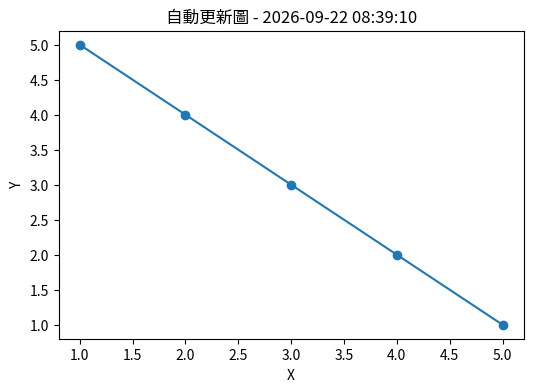

This figure's Python source: (Note: this script raises an exception after producing the figure.)
import matplotlib.pyplot as plt
import datetime

# 生成示例圖
now = datetime.datetime.now()
plt.figure(figsize=(6,4))
plt.plot([1,2,3,4,5], [5,4,3,2,1], marker='o')
plt.title(f"自動更新圖 - {now.strftime('%Y-%m-%d %H:%M:%S')}")
plt.xlabel("X")
plt.ylabel("Y")

# 儲存到 GitHub Pages 圖片資料夾
plt.savefig("docs/images/output.png")
plt.close()
